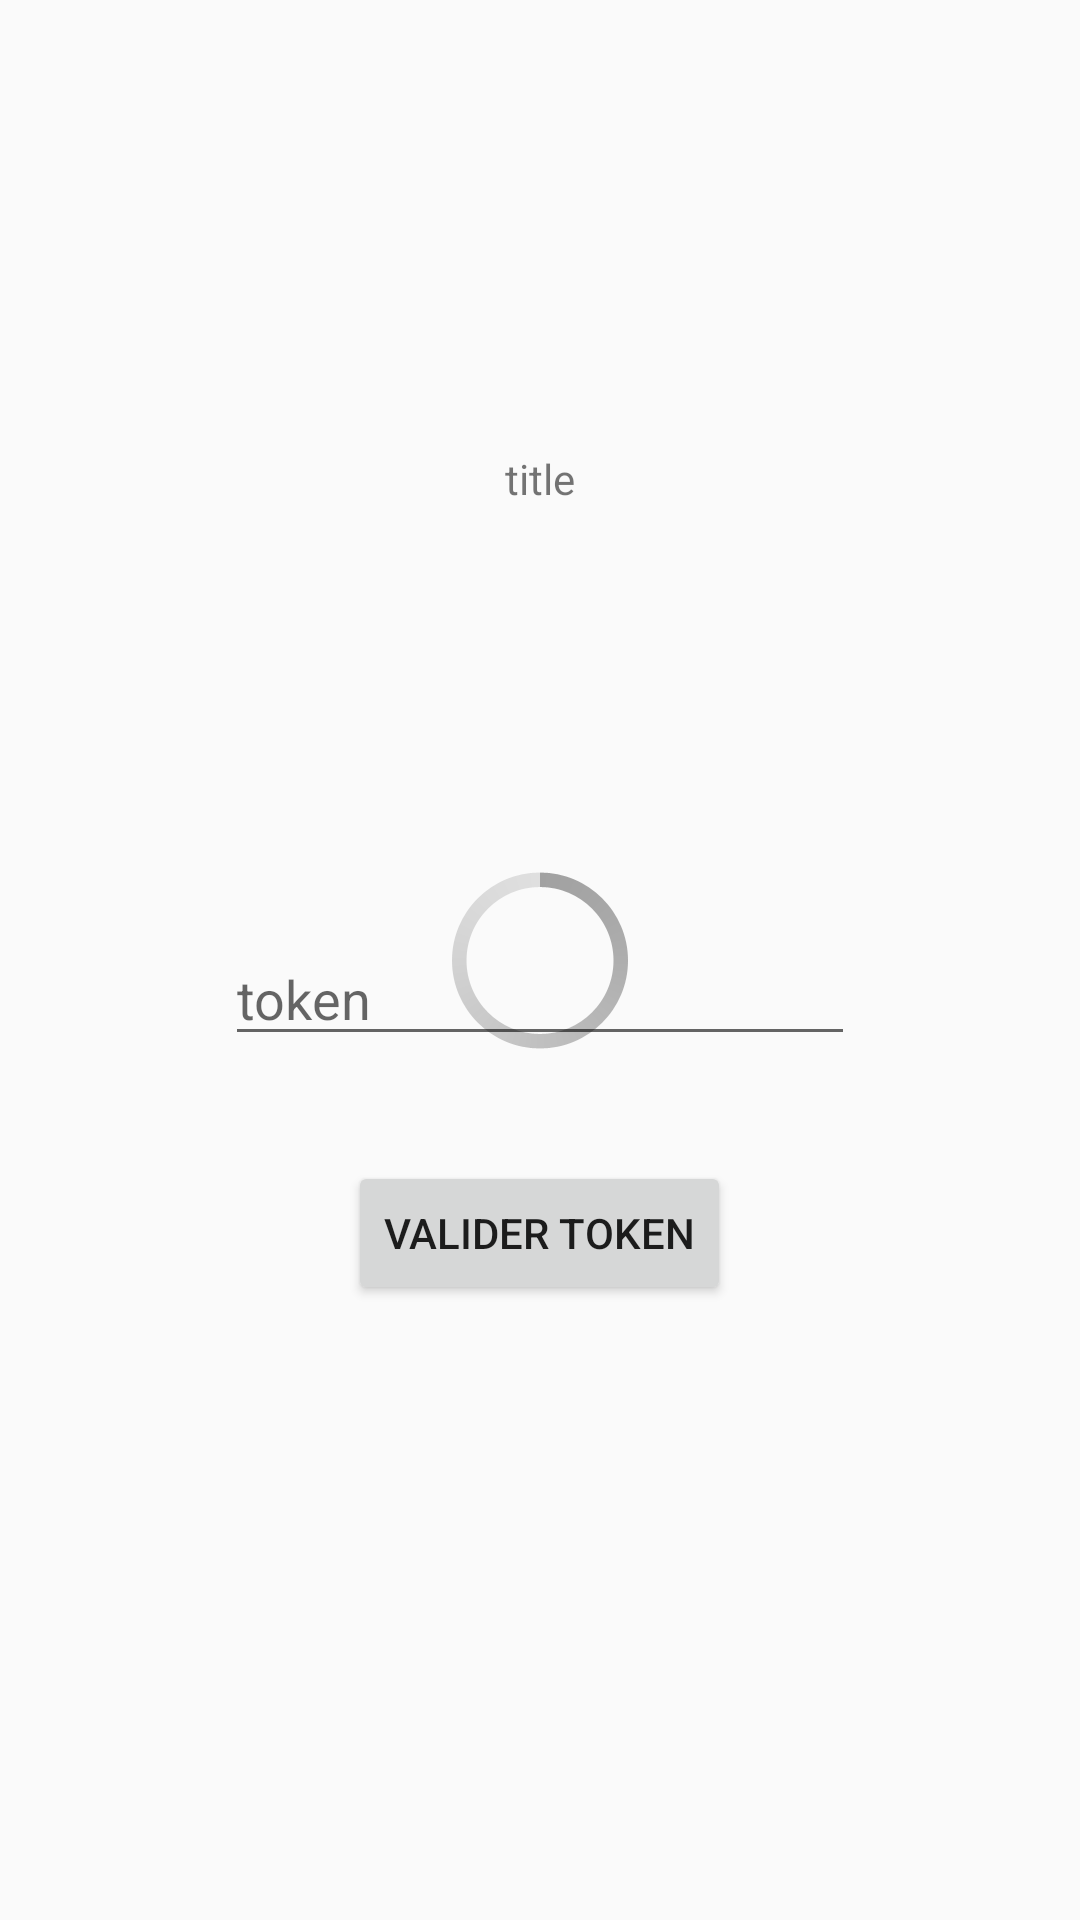

Reconstruct the res/layout file that produces this screen, plus the resources it refers to.
<!-- AndroidManifest.xml: application theme CustomActionBarTheme -->
<!-- res/layout/event.xml -->
<RelativeLayout xmlns:android="http://schemas.android.com/apk/res/android"
    xmlns:tools="http://schemas.android.com/tools"
    android:layout_width="match_parent"
    android:layout_height="match_parent"
    tools:context=".LoginActivity">

    <ProgressBar
        android:id="@+id/event_progress"
        style="@android:style/Widget.Holo.ProgressBar.Large"
        android:layout_width="wrap_content"
        android:layout_height="wrap_content"
        android:layout_centerHorizontal="true"
        android:layout_centerVertical="true"/>

    <TextView
        android:id="@+id/event_title"
        android:layout_width="wrap_content"
        android:layout_height="wrap_content"
        android:visibility="visible"
        android:gravity="center"
        android:text="title"
        android:layout_marginTop="150dp"
        android:layout_centerHorizontal="true" />

    <TextView
        android:id="@+id/event_error"
        android:layout_width="wrap_content"
        android:layout_height="wrap_content"
        android:visibility="invisible"
        android:textColor="#ffcc0002"
        android:gravity="center"
        android:text="Impossible de ce connecter.\n Veuillez réessayer"
        android:layout_marginTop="42dp"
        android:layout_centerHorizontal="true" />

    <Button
        android:id="@+id/event_button"
        android:layout_width="wrap_content"
        android:layout_height="wrap_content"
        android:text="Valider token"
        android:layout_alignParentBottom="true"
        android:layout_centerHorizontal="true"
        android:layout_marginBottom="205dp" />


    <EditText
        android:id="@+id/event_token"
        android:layout_width="wrap_content"
        android:layout_height="wrap_content"
        android:inputType="textPassword"
        android:hint="token"
        android:ems="10"
        android:layout_above="@+id/event_button"
        android:layout_marginBottom="35dp"
        android:layout_centerHorizontal="true"/>

</RelativeLayout>
<!-- resources referenced by this layout -->
<resources>
  <style name="CustomActionBarTheme" parent="Base.Theme.AppCompat.Light.DarkActionBar">
          <item name="android:actionBarStyle" tools:ignore="NewApi">@style/MyActionBar</item>
          <item name="actionBarStyle" tools:ignore="NewApi">@style/MyActionBar</item>
      </style>
  <style name="MyActionBar" parent="@style/Widget.AppCompat.Light.ActionBar.Solid.Inverse">
          <item name="android:background" tools:ignore="NewApi">
              @color/epitechBlue
          </item>
          <item name="background" tools:ignore="NewApi">@color/epitechBlue</item>
  
  
          <item name="titleTextStyle" tools:ignore="NewApi">@style/MyActionBarTitleText</item>
      </style>
  <item name="epitechBlue" type="color">#33a0d3</item>
  <style name="MyActionBarTitleText" parent="android:TextAppearance.Holo.Widget.ActionBar.Title">
          <item name="android:textColor" tools:ignore="NewApi">
              @color/background_material_light
          </item>
      </style>
</resources>
